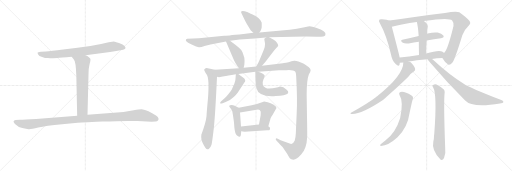
t = 0.00 s
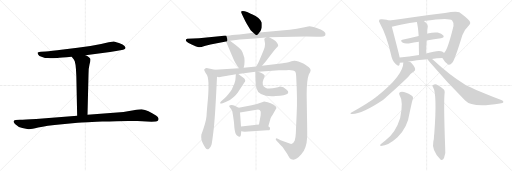
t = 3.63 s
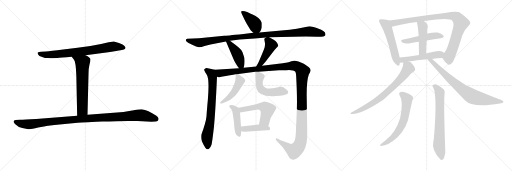
t = 7.26 s
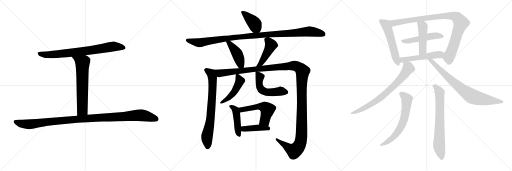
t = 10.89 s
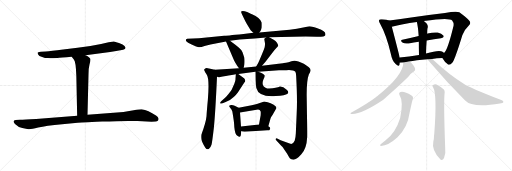
t = 14.51 s
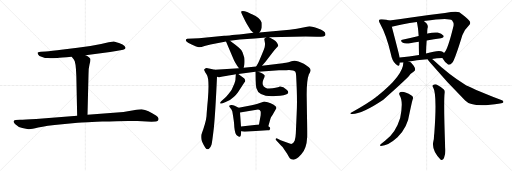
t = 18.14 s

The animated SVG that drew these frames (rendered in a browser with its animation timeline set to each time). Animation: 23 CSS @keyframes rules; one cycle of 18.14 s.

<svg version="1.1" viewBox="0 0 3072 1024" xmlns="http://www.w3.org/2000/svg">
  <g stroke="lightgray" stroke-dasharray="1,1" stroke-width="1" transform="scale(4, 4)">
    <line x1="0" y1="0" x2="256" y2="256"></line>
    <line x1="256" y1="0" x2="0" y2="256"></line>
    <line x1="128" y1="0" x2="128" y2="256"></line>
    <line x1="0" y1="128" x2="256" y2="128"></line>
    <line x1="256" y1="0" x2="512" y2="256"></line>
    <line x1="512" y1="0" x2="256" y2="256"></line>
    <line x1="384" y1="0" x2="384" y2="256"></line>
    <line x1="256" y1="128" x2="512" y2="128"></line>
    <line x1="512" y1="0" x2="768" y2="256"></line>
    <line x1="768" y1="0" x2="512" y2="256"></line>
    <line x1="640" y1="0" x2="640" y2="256"></line>
    <line x1="512" y1="128" x2="768" y2="128"></line>
  </g>
<g transform="scale(1, -1) translate(0, -850)">
   <style type="text/css">
    @keyframes keyframes0 {
      from {
       stroke: black;
       stroke-dashoffset: 771;
       stroke-width: 128;
       }
       72% {
       animation-timing-function: step-end;
       stroke: black;
       stroke-dashoffset: 0;
       stroke-width: 128;
       }
       to {
       stroke: black;
       stroke-width: 1024;
       }
       }
       #make-me-a-hanzi-animation-0 {
         animation: keyframes0 0.877441s both;
         animation-delay: 0.000000s;
         animation-timing-function: linear;
       }
    @keyframes keyframes1 {
      from {
       stroke: black;
       stroke-dashoffset: 643;
       stroke-width: 128;
       }
       68% {
       animation-timing-function: step-end;
       stroke: black;
       stroke-dashoffset: 0;
       stroke-width: 128;
       }
       to {
       stroke: black;
       stroke-width: 1024;
       }
       }
       #make-me-a-hanzi-animation-1 {
         animation: keyframes1 0.773275s both;
         animation-delay: 0.877441s;
         animation-timing-function: linear;
       }
    @keyframes keyframes2 {
      from {
       stroke: black;
       stroke-dashoffset: 1106;
       stroke-width: 128;
       }
       78% {
       animation-timing-function: step-end;
       stroke: black;
       stroke-dashoffset: 0;
       stroke-width: 128;
       }
       to {
       stroke: black;
       stroke-width: 1024;
       }
       }
       #make-me-a-hanzi-animation-2 {
         animation: keyframes2 1.150065s both;
         animation-delay: 1.650716s;
         animation-timing-function: linear;
       }
    @keyframes keyframes3 {
      from {
       stroke: black;
       stroke-dashoffset: 404;
       stroke-width: 128;
       }
       57% {
       animation-timing-function: step-end;
       stroke: black;
       stroke-dashoffset: 0;
       stroke-width: 128;
       }
       to {
       stroke: black;
       stroke-width: 1024;
       }
       }
       #make-me-a-hanzi-animation-3 {
         animation: keyframes3 0.578776s both;
         animation-delay: 2.800781s;
         animation-timing-function: linear;
       }
    @keyframes keyframes4 {
      from {
       stroke: black;
       stroke-dashoffset: 1079;
       stroke-width: 128;
       }
       78% {
       animation-timing-function: step-end;
       stroke: black;
       stroke-dashoffset: 0;
       stroke-width: 128;
       }
       to {
       stroke: black;
       stroke-width: 1024;
       }
       }
       #make-me-a-hanzi-animation-4 {
         animation: keyframes4 1.128092s both;
         animation-delay: 3.379557s;
         animation-timing-function: linear;
       }
    @keyframes keyframes5 {
      from {
       stroke: black;
       stroke-dashoffset: 434;
       stroke-width: 128;
       }
       59% {
       animation-timing-function: step-end;
       stroke: black;
       stroke-dashoffset: 0;
       stroke-width: 128;
       }
       to {
       stroke: black;
       stroke-width: 1024;
       }
       }
       #make-me-a-hanzi-animation-5 {
         animation: keyframes5 0.603190s both;
         animation-delay: 4.507649s;
         animation-timing-function: linear;
       }
    @keyframes keyframes6 {
      from {
       stroke: black;
       stroke-dashoffset: 450;
       stroke-width: 128;
       }
       59% {
       animation-timing-function: step-end;
       stroke: black;
       stroke-dashoffset: 0;
       stroke-width: 128;
       }
       to {
       stroke: black;
       stroke-width: 1024;
       }
       }
       #make-me-a-hanzi-animation-6 {
         animation: keyframes6 0.616211s both;
         animation-delay: 5.110839s;
         animation-timing-function: linear;
       }
    @keyframes keyframes7 {
      from {
       stroke: black;
       stroke-dashoffset: 737;
       stroke-width: 128;
       }
       71% {
       animation-timing-function: step-end;
       stroke: black;
       stroke-dashoffset: 0;
       stroke-width: 128;
       }
       to {
       stroke: black;
       stroke-width: 1024;
       }
       }
       #make-me-a-hanzi-animation-7 {
         animation: keyframes7 0.849772s both;
         animation-delay: 5.727050s;
         animation-timing-function: linear;
       }
    @keyframes keyframes8 {
      from {
       stroke: black;
       stroke-dashoffset: 1413;
       stroke-width: 128;
       }
       82% {
       animation-timing-function: step-end;
       stroke: black;
       stroke-dashoffset: 0;
       stroke-width: 128;
       }
       to {
       stroke: black;
       stroke-width: 1024;
       }
       }
       #make-me-a-hanzi-animation-8 {
         animation: keyframes8 1.399902s both;
         animation-delay: 6.576822s;
         animation-timing-function: linear;
       }
    @keyframes keyframes9 {
      from {
       stroke: black;
       stroke-dashoffset: 467;
       stroke-width: 128;
       }
       60% {
       animation-timing-function: step-end;
       stroke: black;
       stroke-dashoffset: 0;
       stroke-width: 128;
       }
       to {
       stroke: black;
       stroke-width: 1024;
       }
       }
       #make-me-a-hanzi-animation-9 {
         animation: keyframes9 0.630046s both;
         animation-delay: 7.976724s;
         animation-timing-function: linear;
       }
    @keyframes keyframes10 {
      from {
       stroke: black;
       stroke-dashoffset: 522;
       stroke-width: 128;
       }
       63% {
       animation-timing-function: step-end;
       stroke: black;
       stroke-dashoffset: 0;
       stroke-width: 128;
       }
       to {
       stroke: black;
       stroke-width: 1024;
       }
       }
       #make-me-a-hanzi-animation-10 {
         animation: keyframes10 0.674805s both;
         animation-delay: 8.606770s;
         animation-timing-function: linear;
       }
    @keyframes keyframes11 {
      from {
       stroke: black;
       stroke-dashoffset: 454;
       stroke-width: 128;
       }
       60% {
       animation-timing-function: step-end;
       stroke: black;
       stroke-dashoffset: 0;
       stroke-width: 128;
       }
       to {
       stroke: black;
       stroke-width: 1024;
       }
       }
       #make-me-a-hanzi-animation-11 {
         animation: keyframes11 0.619466s both;
         animation-delay: 9.281575s;
         animation-timing-function: linear;
       }
    @keyframes keyframes12 {
      from {
       stroke: black;
       stroke-dashoffset: 528;
       stroke-width: 128;
       }
       63% {
       animation-timing-function: step-end;
       stroke: black;
       stroke-dashoffset: 0;
       stroke-width: 128;
       }
       to {
       stroke: black;
       stroke-width: 1024;
       }
       }
       #make-me-a-hanzi-animation-12 {
         animation: keyframes12 0.679688s both;
         animation-delay: 9.901041s;
         animation-timing-function: linear;
       }
    @keyframes keyframes13 {
      from {
       stroke: black;
       stroke-dashoffset: 415;
       stroke-width: 128;
       }
       57% {
       animation-timing-function: step-end;
       stroke: black;
       stroke-dashoffset: 0;
       stroke-width: 128;
       }
       to {
       stroke: black;
       stroke-width: 1024;
       }
       }
       #make-me-a-hanzi-animation-13 {
         animation: keyframes13 0.587728s both;
         animation-delay: 10.580729s;
         animation-timing-function: linear;
       }
    @keyframes keyframes14 {
      from {
       stroke: black;
       stroke-dashoffset: 540;
       stroke-width: 128;
       }
       64% {
       animation-timing-function: step-end;
       stroke: black;
       stroke-dashoffset: 0;
       stroke-width: 128;
       }
       to {
       stroke: black;
       stroke-width: 1024;
       }
       }
       #make-me-a-hanzi-animation-14 {
         animation: keyframes14 0.689453s both;
         animation-delay: 11.168457s;
         animation-timing-function: linear;
       }
    @keyframes keyframes15 {
      from {
       stroke: black;
       stroke-dashoffset: 944;
       stroke-width: 128;
       }
       75% {
       animation-timing-function: step-end;
       stroke: black;
       stroke-dashoffset: 0;
       stroke-width: 128;
       }
       to {
       stroke: black;
       stroke-width: 1024;
       }
       }
       #make-me-a-hanzi-animation-15 {
         animation: keyframes15 1.018229s both;
         animation-delay: 11.857910s;
         animation-timing-function: linear;
       }
    @keyframes keyframes16 {
      from {
       stroke: black;
       stroke-dashoffset: 494;
       stroke-width: 128;
       }
       62% {
       animation-timing-function: step-end;
       stroke: black;
       stroke-dashoffset: 0;
       stroke-width: 128;
       }
       to {
       stroke: black;
       stroke-width: 1024;
       }
       }
       #make-me-a-hanzi-animation-16 {
         animation: keyframes16 0.652018s both;
         animation-delay: 12.876139s;
         animation-timing-function: linear;
       }
    @keyframes keyframes17 {
      from {
       stroke: black;
       stroke-dashoffset: 458;
       stroke-width: 128;
       }
       60% {
       animation-timing-function: step-end;
       stroke: black;
       stroke-dashoffset: 0;
       stroke-width: 128;
       }
       to {
       stroke: black;
       stroke-width: 1024;
       }
       }
       #make-me-a-hanzi-animation-17 {
         animation: keyframes17 0.622721s both;
         animation-delay: 13.528157s;
         animation-timing-function: linear;
       }
    @keyframes keyframes18 {
      from {
       stroke: black;
       stroke-dashoffset: 513;
       stroke-width: 128;
       }
       63% {
       animation-timing-function: step-end;
       stroke: black;
       stroke-dashoffset: 0;
       stroke-width: 128;
       }
       to {
       stroke: black;
       stroke-width: 1024;
       }
       }
       #make-me-a-hanzi-animation-18 {
         animation: keyframes18 0.667480s both;
         animation-delay: 14.150878s;
         animation-timing-function: linear;
       }
    @keyframes keyframes19 {
      from {
       stroke: black;
       stroke-dashoffset: 734;
       stroke-width: 128;
       }
       70% {
       animation-timing-function: step-end;
       stroke: black;
       stroke-dashoffset: 0;
       stroke-width: 128;
       }
       to {
       stroke: black;
       stroke-width: 1024;
       }
       }
       #make-me-a-hanzi-animation-19 {
         animation: keyframes19 0.847331s both;
         animation-delay: 14.818358s;
         animation-timing-function: linear;
       }
    @keyframes keyframes20 {
      from {
       stroke: black;
       stroke-dashoffset: 781;
       stroke-width: 128;
       }
       72% {
       animation-timing-function: step-end;
       stroke: black;
       stroke-dashoffset: 0;
       stroke-width: 128;
       }
       to {
       stroke: black;
       stroke-width: 1024;
       }
       }
       #make-me-a-hanzi-animation-20 {
         animation: keyframes20 0.885579s both;
         animation-delay: 15.665689s;
         animation-timing-function: linear;
       }
    @keyframes keyframes21 {
      from {
       stroke: black;
       stroke-dashoffset: 635;
       stroke-width: 128;
       }
       67% {
       animation-timing-function: step-end;
       stroke: black;
       stroke-dashoffset: 0;
       stroke-width: 128;
       }
       to {
       stroke: black;
       stroke-width: 1024;
       }
       }
       #make-me-a-hanzi-animation-21 {
         animation: keyframes21 0.766764s both;
         animation-delay: 16.551268s;
         animation-timing-function: linear;
       }
    @keyframes keyframes22 {
      from {
       stroke: black;
       stroke-dashoffset: 706;
       stroke-width: 128;
       }
       70% {
       animation-timing-function: step-end;
       stroke: black;
       stroke-dashoffset: 0;
       stroke-width: 128;
       }
       to {
       stroke: black;
       stroke-width: 1024;
       }
       }
       #make-me-a-hanzi-animation-22 {
         animation: keyframes22 0.824544s both;
         animation-delay: 17.318032s;
         animation-timing-function: linear;
       }
</style>
<path d="M 513.0 519.5 L 615.0 532.5 Q 665.0 537.5 697.0 544.5 L 739.0 552.5 Q 752.0 555.5 753.0 562.5 Q 754.0 568.5 747.0 575.5 Q 740.0 581.5 714.0 592.5 Q 689.0 602.5 683.0 602.5 Q 677.0 602.5 652.0 597.5 Q 603.0 584.5 542.0 575.5 L 465.0 564.5 L 379.0 554.5 Q 303.0 544.5 275.0 542.5 L 246.0 540.5 Q 235.0 539.5 226.0 536.5 Q 225.0 530.5 229.0 524.5 Q 232.0 515.5 253.0 509.5 Q 270.0 502.5 287.0 502.5 Q 305.0 501.5 344.0 503.5 Q 362.0 505.5 430.0 510.5 L 513.0 519.5 Z" fill="lightgray"></path> 
<path d="M 430.0 510.5 L 443.0 493.5 Q 455.0 482.5 458.0 394.5 L 463.0 156.5 C 464.0 126.5 524.0 132.5 525.0 162.5 L 531.0 403.5 Q 531.0 443.5 537.0 464.5 Q 543.0 484.5 543.0 493.5 Q 543.0 501.5 535.0 506.5 Q 528.0 513.5 513.0 519.5 C 486.0 532.5 412.0 534.5 430.0 510.5 Z" fill="lightgray"></path> 
<path d="M 463.0 156.5 L 217.0 137.5 Q 146.0 134.5 120.0 132.5 L 94.0 130.5 Q 71.0 126.5 90.0 107.5 Q 109.0 88.5 134.0 82.5 Q 159.0 76.5 171.0 75.5 Q 184.0 73.5 229.0 85.5 Q 275.0 97.5 373.0 105.5 L 466.0 114.5 Q 474.0 115.5 613.0 121.5 Q 752.0 127.5 825.0 124.5 L 909.0 120.5 L 934.0 122.5 Q 953.0 124.5 951.0 140.5 Q 950.0 146.5 936.0 157.5 Q 889.0 190.5 850.0 195.5 Q 842.0 196.5 802.0 189.5 Q 762.0 181.5 741.0 179.5 L 525.0 162.5 L 463.0 156.5 Z" fill="lightgray"></path> 
<path d="M 1556.0 656.0 L 1562.0 664.0 Q 1565.0 666.0 1570.0 685.0 Q 1571.0 701.0 1570.0 716.0 Q 1560.0 746.0 1512.0 766.0 Q 1487.0 777.0 1487.0 778.0 Q 1454.0 788.0 1447.0 782.0 Q 1445.0 779.0 1451.0 767.0 L 1464.0 740.0 Q 1471.0 724.0 1482.0 706.0 L 1504.0 669.0 L 1520.0 654.0 C 1540.0 635.0 1540.0 635.0 1556.0 656.0 Z" fill="lightgray"></path> 
<path d="M 1615.0 627.0 L 1833.0 632.0 Q 1886.0 632.0 1902.0 631.0 Q 1917.0 630.0 1940.0 632.0 Q 1948.0 634.0 1951.0 638.0 Q 1957.0 653.0 1942.0 663.0 Q 1927.0 673.0 1924.0 674.0 Q 1872.0 694.0 1856.0 694.0 L 1827.0 688.0 Q 1780.0 677.0 1738.0 673.0 L 1556.0 656.0 L 1520.0 654.0 L 1461.0 647.0 Q 1352.0 636.0 1345.0 636.0 L 1194.0 622.0 L 1123.0 618.0 Q 1115.0 615.0 1115.0 610.0 Q 1115.0 605.0 1121.0 601.0 Q 1126.0 596.0 1153.0 582.0 Q 1180.0 568.0 1193.0 568.0 Q 1205.0 567.0 1227.0 575.0 L 1263.0 584.0 L 1356.0 602.0 L 1380.0 607.0 L 1438.0 614.0 L 1528.0 620.0 L 1596.0 626.0 L 1615.0 627.0 Z" fill="lightgray"></path> 
<path d="M 1356.0 602.0 L 1402.0 494.0 Q 1410.0 474.0 1434.0 441.0 C 1452.0 417.0 1455.0 415.0 1462.0 444.0 L 1466.0 462.0 Q 1469.0 483.0 1466.0 504.0 L 1455.0 537.0 Q 1449.0 552.0 1434.0 564.0 Q 1417.0 580.0 1410.0 584.0 L 1380.0 607.0 C 1356.0 625.0 1344.0 630.0 1356.0 602.0 Z" fill="lightgray"></path> 
<path d="M 1572.0 456.0 L 1593.0 481.0 L 1646.0 550.0 L 1658.0 563.0 Q 1667.0 573.0 1669.0 577.0 Q 1670.0 581.0 1662.0 594.0 Q 1654.0 605.0 1642.0 612.0 L 1615.0 627.0 C 1605.0 633.0 1605.0 633.0 1596.0 626.0 L 1588.0 620.0 Q 1586.0 621.0 1586.0 614.0 L 1590.0 592.0 Q 1591.0 586.0 1588.0 567.0 Q 1583.0 550.0 1573.0 529.0 L 1556.0 488.0 Q 1550.0 472.0 1537.0 452.0 C 1521.0 427.0 1553.0 433.0 1572.0 456.0 Z" fill="lightgray"></path> 
<path d="M 1289.0 432.0 L 1254.0 440.0 Q 1242.0 444.0 1234.0 442.0 L 1226.0 435.0 Q 1222.0 431.0 1232.0 416.0 L 1239.0 406.0 Q 1258.0 383.0 1247.0 251.0 Q 1241.0 188.0 1239.0 154.0 Q 1236.0 120.0 1208.0 42.0 Q 1206.0 28.0 1209.0 12.0 Q 1212.0 -4.0 1232.0 -36.0 Q 1243.0 -51.0 1254.0 -41.0 Q 1265.0 -31.0 1269.0 -17.0 Q 1273.0 -4.0 1283.0 83.0 Q 1292.0 169.0 1302.0 390.0 C 1303.0 420.0 1304.0 429.0 1289.0 432.0 Z" fill="lightgray"></path> 
<path d="M 1550.0 421.0 L 1674.0 429.0 L 1718.0 430.0 Q 1761.0 433.0 1772.0 421.0 Q 1776.0 416.0 1777.0 395.0 Q 1785.0 248.0 1780.0 169.0 L 1775.0 52.0 Q 1774.0 25.0 1768.0 6.0 Q 1756.0 -20.0 1738.0 -10.0 L 1684.0 10.0 L 1663.0 20.0 Q 1658.0 23.0 1655.0 19.0 Q 1653.0 14.0 1657.0 10.0 L 1686.0 -22.0 Q 1688.0 -25.0 1694.0 -30.0 Q 1699.0 -36.0 1722.0 -70.0 Q 1739.0 -101.0 1743.0 -102.0 Q 1747.0 -106.0 1754.0 -106.0 Q 1776.0 -112.0 1808.0 -75.0 Q 1840.0 -39.0 1843.0 28.0 Q 1844.0 50.0 1842.0 150.0 L 1840.0 284.0 Q 1840.0 370.0 1853.0 404.0 Q 1864.0 422.0 1864.0 430.0 Q 1863.0 444.0 1823.0 468.0 Q 1782.0 489.0 1765.0 487.0 L 1749.0 484.0 Q 1730.0 476.0 1716.0 475.0 Q 1701.0 474.0 1697.0 472.0 L 1572.0 456.0 L 1537.0 452.0 L 1462.0 444.0 L 1434.0 441.0 L 1289.0 432.0 C 1259.0 430.0 1272.0 389.0 1302.0 390.0 L 1314.0 388.0 Q 1328.0 388.0 1345.0 393.0 Q 1362.0 397.0 1415.0 406.0 L 1430.0 407.0 L 1532.0 421.0 L 1550.0 421.0 Z" fill="lightgray"></path> 
<path d="M 1415.0 406.0 L 1413.0 378.0 Q 1414.0 370.0 1406.0 349.0 L 1390.0 312.0 Q 1387.0 307.0 1371.0 287.0 Q 1355.0 267.0 1344.0 258.0 L 1327.0 244.0 Q 1320.0 237.0 1321.0 232.0 Q 1322.0 227.0 1336.0 232.0 L 1354.0 239.0 Q 1383.0 250.0 1404.0 271.0 Q 1413.0 277.0 1427.0 296.0 L 1466.0 356.0 Q 1477.0 365.0 1466.0 380.0 L 1430.0 407.0 C 1416.0 418.0 1416.0 418.0 1415.0 406.0 Z" fill="lightgray"></path> 
<path d="M 1532.0 421.0 L 1533.0 372.0 Q 1534.0 342.0 1538.0 323.0 Q 1551.0 267.0 1655.0 275.0 L 1681.0 277.0 Q 1727.0 280.0 1729.0 294.0 Q 1732.0 302.0 1720.0 312.0 Q 1700.0 332.0 1680.0 332.0 Q 1659.0 324.0 1615.0 320.0 Q 1606.0 319.0 1593.0 325.0 Q 1580.0 330.0 1577.0 343.0 Q 1573.0 356.0 1581.0 375.0 Q 1589.0 393.0 1588.0 398.0 Q 1585.0 408.0 1550.0 421.0 C 1532.0 428.0 1532.0 428.0 1532.0 421.0 Z" fill="lightgray"></path> 
<path d="M 1432.0 204.0 L 1408.0 217.0 Q 1390.0 225.0 1380.0 219.0 Q 1375.0 216.0 1375.0 215.0 Q 1374.0 213.0 1383.0 201.0 Q 1391.0 191.0 1394.0 182.0 Q 1405.0 120.0 1406.0 88.0 Q 1410.0 47.0 1422.0 38.0 Q 1434.0 29.0 1439.0 30.0 Q 1447.0 34.0 1447.0 64.0 L 1446.0 92.0 L 1440.0 176.0 C 1438.0 201.0 1438.0 201.0 1432.0 204.0 Z" fill="lightgray"></path> 
<path d="M 1610.0 94.0 L 1623.0 140.0 Q 1625.0 148.0 1635.0 161.0 L 1659.0 203.0 Q 1659.0 210.0 1642.0 222.0 Q 1624.0 234.0 1606.0 238.0 Q 1588.0 242.0 1585.0 242.0 L 1568.0 236.0 Q 1553.0 230.0 1510.0 220.0 L 1432.0 204.0 C 1403.0 198.0 1410.0 171.0 1440.0 176.0 L 1539.0 192.0 Q 1559.0 197.0 1564.0 182.0 Q 1565.0 176.0 1564.0 160.0 L 1554.0 104.0 C 1549.0 74.0 1602.0 65.0 1610.0 94.0 Z" fill="lightgray"></path> 
<path d="M 1447.0 64.0 L 1467.0 61.0 L 1604.0 69.0 Q 1619.0 69.0 1620.0 76.0 Q 1626.0 85.0 1610.0 94.0 C 1588.0 108.0 1584.0 107.0 1554.0 104.0 L 1446.0 92.0 C 1416.0 89.0 1417.0 68.0 1447.0 64.0 Z" fill="lightgray"></path> 
<path d="M 2336.0 727.5 Q 2324.0 733.5 2291.0 735.5 Q 2278.0 736.5 2276.0 732.5 Q 2270.0 725.5 2280.0 710.5 Q 2319.0 640.5 2346.0 524.5 Q 2352.0 488.5 2374.0 466.5 Q 2393.0 447.5 2397.0 462.5 Q 2398.0 468.5 2399.0 474.5 L 2398.0 505.5 Q 2398.0 511.5 2351.0 690.5 C 2343.0 719.5 2342.0 725.5 2336.0 727.5 Z" fill="lightgray"></path> 
<path d="M 2654.0 502.5 Q 2670.0 474.5 2687.0 465.5 Q 2697.0 455.5 2716.0 477.5 Q 2732.0 502.5 2774.0 639.5 Q 2786.0 673.5 2813.0 698.5 Q 2828.0 711.5 2816.0 726.5 Q 2800.0 745.5 2756.0 777.5 Q 2738.0 786.5 2670.0 773.5 Q 2556.0 760.5 2456.0 744.5 Q 2392.0 734.5 2336.0 727.5 C 2306.0 723.5 2322.0 683.5 2351.0 690.5 Q 2411.0 705.5 2501.0 718.5 L 2543.0 724.5 Q 2694.0 748.5 2713.0 728.5 Q 2725.0 712.5 2721.0 695.5 Q 2685.0 547.5 2664.0 533.5 C 2648.0 511.5 2648.0 511.5 2654.0 502.5 Z" fill="lightgray"></path> 
<path d="M 2560.0 608.5 Q 2605.0 617.5 2646.0 621.5 Q 2668.0 625.5 2660.0 637.5 Q 2650.0 650.5 2626.0 655.5 Q 2604.0 659.5 2565.0 649.5 Q 2564.0 649.5 2563.0 648.5 L 2512.0 635.5 Q 2460.0 623.5 2414.0 612.5 Q 2398.0 609.5 2417.0 594.5 Q 2429.0 587.5 2452.0 590.5 Q 2483.0 596.5 2513.0 600.5 L 2560.0 608.5 Z" fill="lightgray"></path> 
<path d="M 2556.0 529.5 Q 2557.0 572.5 2560.0 608.5 L 2563.0 648.5 Q 2563.0 672.5 2565.0 681.5 Q 2574.0 702.5 2543.0 724.5 C 2519.0 742.5 2494.0 747.5 2501.0 718.5 Q 2508.0 693.5 2512.0 635.5 L 2513.0 600.5 Q 2513.0 567.5 2514.0 521.5 C 2515.0 491.5 2555.0 499.5 2556.0 529.5 Z" fill="lightgray"></path> 
<path d="M 2592.0 497.5 Q 2620.0 501.5 2654.0 502.5 C 2684.0 503.5 2687.0 514.5 2664.0 533.5 Q 2660.0 537.5 2655.0 540.5 Q 2634.0 552.5 2556.0 529.5 L 2514.0 521.5 Q 2453.0 512.5 2398.0 505.5 C 2368.0 501.5 2369.0 473.5 2399.0 474.5 Q 2408.0 474.5 2420.0 475.5 L 2452.0 481.5 Q 2495.0 490.5 2566.0 495.5 L 2592.0 497.5 Z" fill="lightgray"></path> 
<path d="M 2420.0 475.5 Q 2420.0 397.5 2263.0 273.5 Q 2259.0 272.5 2257.0 269.5 Q 2214.0 235.5 2106.0 174.5 Q 2097.0 171.5 2107.0 167.5 Q 2164.0 161.5 2300.0 252.5 Q 2420.0 358.5 2454.0 394.5 Q 2463.0 410.5 2483.0 422.5 Q 2490.0 425.5 2491.0 435.5 Q 2491.0 444.5 2482.0 456.5 Q 2464.0 480.5 2452.0 481.5 C 2425.0 494.5 2422.0 496.5 2420.0 475.5 Z" fill="lightgray"></path> 
<path d="M 2566.0 495.5 Q 2569.0 488.5 2578.0 478.5 Q 2680.0 357.5 2791.0 248.5 Q 2833.0 202.5 3000.0 230.5 Q 3019.0 231.5 3020.0 237.5 Q 3023.0 244.5 3008.0 250.5 Q 2816.0 326.5 2789.0 344.5 Q 2699.0 398.5 2595.0 495.5 Q 2592.0 496.5 2592.0 497.5 C 2569.0 517.5 2549.0 520.5 2566.0 495.5 Z" fill="lightgray"></path> 
<path d="M 2397.0 281.5 Q 2422.0 244.5 2401.0 142.5 Q 2374.0 52.5 2312.0 7.5 Q 2299.0 -2.5 2286.0 -13.5 Q 2274.0 -22.5 2286.0 -24.5 Q 2328.0 -24.5 2385.0 27.5 Q 2446.0 85.5 2458.0 175.5 Q 2473.0 248.5 2476.0 254.5 Q 2483.0 270.5 2469.0 278.5 Q 2424.0 306.5 2403.0 299.5 Q 2391.0 295.5 2397.0 281.5 Z" fill="lightgray"></path> 
<path d="M 2599.0 326.5 Q 2623.0 287.5 2606.0 53.5 Q 2605.0 44.5 2604.0 35.5 Q 2604.0 13.5 2600.0 2.5 Q 2588.0 -49.5 2643.0 -106.5 Q 2644.0 -107.5 2647.0 -109.5 Q 2659.0 -110.5 2664.0 -97.5 Q 2676.0 -64.5 2671.0 -33.5 Q 2661.0 245.5 2668.0 296.5 Q 2669.0 309.5 2663.0 314.5 Q 2638.0 335.5 2619.0 344.5 Q 2606.0 347.5 2597.0 339.5 Q 2591.0 336.5 2599.0 326.5 Z" fill="lightgray"></path> 
      <clipPath id="make-me-a-hanzi-clip-0">
      <path d="M 513.0 519.5 L 615.0 532.5 Q 665.0 537.5 697.0 544.5 L 739.0 552.5 Q 752.0 555.5 753.0 562.5 Q 754.0 568.5 747.0 575.5 Q 740.0 581.5 714.0 592.5 Q 689.0 602.5 683.0 602.5 Q 677.0 602.5 652.0 597.5 Q 603.0 584.5 542.0 575.5 L 465.0 564.5 L 379.0 554.5 Q 303.0 544.5 275.0 542.5 L 246.0 540.5 Q 235.0 539.5 226.0 536.5 Q 225.0 530.5 229.0 524.5 Q 232.0 515.5 253.0 509.5 Q 270.0 502.5 287.0 502.5 Q 305.0 501.5 344.0 503.5 Q 362.0 505.5 430.0 510.5 L 513.0 519.5 Z" fill="lightgray"></path>
      </clipPath>
      <path clip-path="url(#make-me-a-hanzi-clip-0)" d="M 232.0 531.5 L 264.0 523.5 L 304.0 523.5 L 503.0 543.5 L 681.0 572.5 L 742.0 565.5 " fill="none" id="make-me-a-hanzi-animation-0" stroke-dasharray="643 1286" stroke-linecap="round"></path>

      <clipPath id="make-me-a-hanzi-clip-1">
      <path d="M 430.0 510.5 L 443.0 493.5 Q 455.0 482.5 458.0 394.5 L 463.0 156.5 C 464.0 126.5 524.0 132.5 525.0 162.5 L 531.0 403.5 Q 531.0 443.5 537.0 464.5 Q 543.0 484.5 543.0 493.5 Q 543.0 501.5 535.0 506.5 Q 528.0 513.5 513.0 519.5 C 486.0 532.5 412.0 534.5 430.0 510.5 Z" fill="lightgray"></path>
      </clipPath>
      <path clip-path="url(#make-me-a-hanzi-clip-1)" d="M 437.0 509.5 L 495.0 474.5 L 494.0 191.5 L 470.0 164.5 " fill="none" id="make-me-a-hanzi-animation-1" stroke-dasharray="515 1030" stroke-linecap="round"></path>

      <clipPath id="make-me-a-hanzi-clip-2">
      <path d="M 463.0 156.5 L 217.0 137.5 Q 146.0 134.5 120.0 132.5 L 94.0 130.5 Q 71.0 126.5 90.0 107.5 Q 109.0 88.5 134.0 82.5 Q 159.0 76.5 171.0 75.5 Q 184.0 73.5 229.0 85.5 Q 275.0 97.5 373.0 105.5 L 466.0 114.5 Q 474.0 115.5 613.0 121.5 Q 752.0 127.5 825.0 124.5 L 909.0 120.5 L 934.0 122.5 Q 953.0 124.5 951.0 140.5 Q 950.0 146.5 936.0 157.5 Q 889.0 190.5 850.0 195.5 Q 842.0 196.5 802.0 189.5 Q 762.0 181.5 741.0 179.5 L 525.0 162.5 L 463.0 156.5 Z" fill="lightgray"></path>
      </clipPath>
      <path clip-path="url(#make-me-a-hanzi-clip-2)" d="M 93.0 118.5 L 126.0 109.5 L 182.0 105.5 L 504.0 139.5 L 832.0 159.5 L 872.0 155.5 L 937.0 137.5 " fill="none" id="make-me-a-hanzi-animation-2" stroke-dasharray="978 1956" stroke-linecap="round"></path>

      <clipPath id="make-me-a-hanzi-clip-3">
      <path d="M 1556.0 656.0 L 1562.0 664.0 Q 1565.0 666.0 1570.0 685.0 Q 1571.0 701.0 1570.0 716.0 Q 1560.0 746.0 1512.0 766.0 Q 1487.0 777.0 1487.0 778.0 Q 1454.0 788.0 1447.0 782.0 Q 1445.0 779.0 1451.0 767.0 L 1464.0 740.0 Q 1471.0 724.0 1482.0 706.0 L 1504.0 669.0 L 1520.0 654.0 C 1540.0 635.0 1540.0 635.0 1556.0 656.0 Z" fill="lightgray"></path>
      </clipPath>
      <path clip-path="url(#make-me-a-hanzi-clip-3)" d="M 1453.0 776.0 L 1473.0 764.0 L 1524.0 713.0 L 1549.0 667.0 " fill="none" id="make-me-a-hanzi-animation-3" stroke-dasharray="276 552" stroke-linecap="round"></path>

      <clipPath id="make-me-a-hanzi-clip-4">
      <path d="M 1615.0 627.0 L 1833.0 632.0 Q 1886.0 632.0 1902.0 631.0 Q 1917.0 630.0 1940.0 632.0 Q 1948.0 634.0 1951.0 638.0 Q 1957.0 653.0 1942.0 663.0 Q 1927.0 673.0 1924.0 674.0 Q 1872.0 694.0 1856.0 694.0 L 1827.0 688.0 Q 1780.0 677.0 1738.0 673.0 L 1556.0 656.0 L 1520.0 654.0 L 1461.0 647.0 Q 1352.0 636.0 1345.0 636.0 L 1194.0 622.0 L 1123.0 618.0 Q 1115.0 615.0 1115.0 610.0 Q 1115.0 605.0 1121.0 601.0 Q 1126.0 596.0 1153.0 582.0 Q 1180.0 568.0 1193.0 568.0 Q 1205.0 567.0 1227.0 575.0 L 1263.0 584.0 L 1356.0 602.0 L 1380.0 607.0 L 1438.0 614.0 L 1528.0 620.0 L 1596.0 626.0 L 1615.0 627.0 Z" fill="lightgray"></path>
      </clipPath>
      <path clip-path="url(#make-me-a-hanzi-clip-4)" d="M 1124.0 609.0 L 1197.0 595.0 L 1449.0 633.0 L 1855.0 663.0 L 1940.0 646.0 " fill="none" id="make-me-a-hanzi-animation-4" stroke-dasharray="951 1902" stroke-linecap="round"></path>

      <clipPath id="make-me-a-hanzi-clip-5">
      <path d="M 1356.0 602.0 L 1402.0 494.0 Q 1410.0 474.0 1434.0 441.0 C 1452.0 417.0 1455.0 415.0 1462.0 444.0 L 1466.0 462.0 Q 1469.0 483.0 1466.0 504.0 L 1455.0 537.0 Q 1449.0 552.0 1434.0 564.0 Q 1417.0 580.0 1410.0 584.0 L 1380.0 607.0 C 1356.0 625.0 1344.0 630.0 1356.0 602.0 Z" fill="lightgray"></path>
      </clipPath>
      <path clip-path="url(#make-me-a-hanzi-clip-5)" d="M 1363.0 597.0 L 1377.0 592.0 L 1418.0 537.0 L 1454.0 450.0 " fill="none" id="make-me-a-hanzi-animation-5" stroke-dasharray="306 612" stroke-linecap="round"></path>

      <clipPath id="make-me-a-hanzi-clip-6">
      <path d="M 1572.0 456.0 L 1593.0 481.0 L 1646.0 550.0 L 1658.0 563.0 Q 1667.0 573.0 1669.0 577.0 Q 1670.0 581.0 1662.0 594.0 Q 1654.0 605.0 1642.0 612.0 L 1615.0 627.0 C 1605.0 633.0 1605.0 633.0 1596.0 626.0 L 1588.0 620.0 Q 1586.0 621.0 1586.0 614.0 L 1590.0 592.0 Q 1591.0 586.0 1588.0 567.0 Q 1583.0 550.0 1573.0 529.0 L 1556.0 488.0 Q 1550.0 472.0 1537.0 452.0 C 1521.0 427.0 1553.0 433.0 1572.0 456.0 Z" fill="lightgray"></path>
      </clipPath>
      <path clip-path="url(#make-me-a-hanzi-clip-6)" d="M 1600.0 613.0 L 1626.0 580.0 L 1565.0 469.0 L 1542.0 458.0 " fill="none" id="make-me-a-hanzi-animation-6" stroke-dasharray="322 644" stroke-linecap="round"></path>

      <clipPath id="make-me-a-hanzi-clip-7">
      <path d="M 1289.0 432.0 L 1254.0 440.0 Q 1242.0 444.0 1234.0 442.0 L 1226.0 435.0 Q 1222.0 431.0 1232.0 416.0 L 1239.0 406.0 Q 1258.0 383.0 1247.0 251.0 Q 1241.0 188.0 1239.0 154.0 Q 1236.0 120.0 1208.0 42.0 Q 1206.0 28.0 1209.0 12.0 Q 1212.0 -4.0 1232.0 -36.0 Q 1243.0 -51.0 1254.0 -41.0 Q 1265.0 -31.0 1269.0 -17.0 Q 1273.0 -4.0 1283.0 83.0 Q 1292.0 169.0 1302.0 390.0 C 1303.0 420.0 1304.0 429.0 1289.0 432.0 Z" fill="lightgray"></path>
      </clipPath>
      <path clip-path="url(#make-me-a-hanzi-clip-7)" d="M 1237.0 431.0 L 1268.0 409.0 L 1277.0 359.0 L 1262.0 131.0 L 1241.0 23.0 L 1245.0 -31.0 " fill="none" id="make-me-a-hanzi-animation-7" stroke-dasharray="609 1218" stroke-linecap="round"></path>

      <clipPath id="make-me-a-hanzi-clip-8">
      <path d="M 1550.0 421.0 L 1674.0 429.0 L 1718.0 430.0 Q 1761.0 433.0 1772.0 421.0 Q 1776.0 416.0 1777.0 395.0 Q 1785.0 248.0 1780.0 169.0 L 1775.0 52.0 Q 1774.0 25.0 1768.0 6.0 Q 1756.0 -20.0 1738.0 -10.0 L 1684.0 10.0 L 1663.0 20.0 Q 1658.0 23.0 1655.0 19.0 Q 1653.0 14.0 1657.0 10.0 L 1686.0 -22.0 Q 1688.0 -25.0 1694.0 -30.0 Q 1699.0 -36.0 1722.0 -70.0 Q 1739.0 -101.0 1743.0 -102.0 Q 1747.0 -106.0 1754.0 -106.0 Q 1776.0 -112.0 1808.0 -75.0 Q 1840.0 -39.0 1843.0 28.0 Q 1844.0 50.0 1842.0 150.0 L 1840.0 284.0 Q 1840.0 370.0 1853.0 404.0 Q 1864.0 422.0 1864.0 430.0 Q 1863.0 444.0 1823.0 468.0 Q 1782.0 489.0 1765.0 487.0 L 1749.0 484.0 Q 1730.0 476.0 1716.0 475.0 Q 1701.0 474.0 1697.0 472.0 L 1572.0 456.0 L 1537.0 452.0 L 1462.0 444.0 L 1434.0 441.0 L 1289.0 432.0 C 1259.0 430.0 1272.0 389.0 1302.0 390.0 L 1314.0 388.0 Q 1328.0 388.0 1345.0 393.0 Q 1362.0 397.0 1415.0 406.0 L 1430.0 407.0 L 1532.0 421.0 L 1550.0 421.0 Z" fill="lightgray"></path>
      </clipPath>
      <path clip-path="url(#make-me-a-hanzi-clip-8)" d="M 1297.0 427.0 L 1320.0 411.0 L 1752.0 457.0 L 1774.0 456.0 L 1811.0 430.0 L 1816.0 423.0 L 1810.0 349.0 L 1812.0 138.0 L 1802.0 -7.0 L 1786.0 -37.0 L 1765.0 -55.0 L 1660.0 15.0 " fill="none" id="make-me-a-hanzi-animation-8" stroke-dasharray="1285 2570" stroke-linecap="round"></path>

      <clipPath id="make-me-a-hanzi-clip-9">
      <path d="M 1415.0 406.0 L 1413.0 378.0 Q 1414.0 370.0 1406.0 349.0 L 1390.0 312.0 Q 1387.0 307.0 1371.0 287.0 Q 1355.0 267.0 1344.0 258.0 L 1327.0 244.0 Q 1320.0 237.0 1321.0 232.0 Q 1322.0 227.0 1336.0 232.0 L 1354.0 239.0 Q 1383.0 250.0 1404.0 271.0 Q 1413.0 277.0 1427.0 296.0 L 1466.0 356.0 Q 1477.0 365.0 1466.0 380.0 L 1430.0 407.0 C 1416.0 418.0 1416.0 418.0 1415.0 406.0 Z" fill="lightgray"></path>
      </clipPath>
      <path clip-path="url(#make-me-a-hanzi-clip-9)" d="M 1423.0 398.0 L 1440.0 365.0 L 1408.0 302.0 L 1378.0 270.0 L 1329.0 236.0 " fill="none" id="make-me-a-hanzi-animation-9" stroke-dasharray="339 678" stroke-linecap="round"></path>

      <clipPath id="make-me-a-hanzi-clip-10">
      <path d="M 1532.0 421.0 L 1533.0 372.0 Q 1534.0 342.0 1538.0 323.0 Q 1551.0 267.0 1655.0 275.0 L 1681.0 277.0 Q 1727.0 280.0 1729.0 294.0 Q 1732.0 302.0 1720.0 312.0 Q 1700.0 332.0 1680.0 332.0 Q 1659.0 324.0 1615.0 320.0 Q 1606.0 319.0 1593.0 325.0 Q 1580.0 330.0 1577.0 343.0 Q 1573.0 356.0 1581.0 375.0 Q 1589.0 393.0 1588.0 398.0 Q 1585.0 408.0 1550.0 421.0 C 1532.0 428.0 1532.0 428.0 1532.0 421.0 Z" fill="lightgray"></path>
      </clipPath>
      <path clip-path="url(#make-me-a-hanzi-clip-10)" d="M 1537.0 415.0 L 1559.0 389.0 L 1554.0 353.0 L 1561.0 324.0 L 1570.0 312.0 L 1591.0 301.0 L 1621.0 296.0 L 1683.0 304.0 L 1716.0 297.0 " fill="none" id="make-me-a-hanzi-animation-10" stroke-dasharray="394 788" stroke-linecap="round"></path>

      <clipPath id="make-me-a-hanzi-clip-11">
      <path d="M 1432.0 204.0 L 1408.0 217.0 Q 1390.0 225.0 1380.0 219.0 Q 1375.0 216.0 1375.0 215.0 Q 1374.0 213.0 1383.0 201.0 Q 1391.0 191.0 1394.0 182.0 Q 1405.0 120.0 1406.0 88.0 Q 1410.0 47.0 1422.0 38.0 Q 1434.0 29.0 1439.0 30.0 Q 1447.0 34.0 1447.0 64.0 L 1446.0 92.0 L 1440.0 176.0 C 1438.0 201.0 1438.0 201.0 1432.0 204.0 Z" fill="lightgray"></path>
      </clipPath>
      <path clip-path="url(#make-me-a-hanzi-clip-11)" d="M 1380.0 214.0 L 1414.0 190.0 L 1428.0 66.0 L 1437.0 36.0 " fill="none" id="make-me-a-hanzi-animation-11" stroke-dasharray="326 652" stroke-linecap="round"></path>

      <clipPath id="make-me-a-hanzi-clip-12">
      <path d="M 1610.0 94.0 L 1623.0 140.0 Q 1625.0 148.0 1635.0 161.0 L 1659.0 203.0 Q 1659.0 210.0 1642.0 222.0 Q 1624.0 234.0 1606.0 238.0 Q 1588.0 242.0 1585.0 242.0 L 1568.0 236.0 Q 1553.0 230.0 1510.0 220.0 L 1432.0 204.0 C 1403.0 198.0 1410.0 171.0 1440.0 176.0 L 1539.0 192.0 Q 1559.0 197.0 1564.0 182.0 Q 1565.0 176.0 1564.0 160.0 L 1554.0 104.0 C 1549.0 74.0 1602.0 65.0 1610.0 94.0 Z" fill="lightgray"></path>
      </clipPath>
      <path clip-path="url(#make-me-a-hanzi-clip-12)" d="M 1441.0 199.0 L 1451.0 193.0 L 1558.0 212.0 L 1592.0 205.0 L 1605.0 194.0 L 1589.0 128.0 L 1562.0 110.0 " fill="none" id="make-me-a-hanzi-animation-12" stroke-dasharray="400 800" stroke-linecap="round"></path>

      <clipPath id="make-me-a-hanzi-clip-13">
      <path d="M 1447.0 64.0 L 1467.0 61.0 L 1604.0 69.0 Q 1619.0 69.0 1620.0 76.0 Q 1626.0 85.0 1610.0 94.0 C 1588.0 108.0 1584.0 107.0 1554.0 104.0 L 1446.0 92.0 C 1416.0 89.0 1417.0 68.0 1447.0 64.0 Z" fill="lightgray"></path>
      </clipPath>
      <path clip-path="url(#make-me-a-hanzi-clip-13)" d="M 1453.0 71.0 L 1463.0 78.0 L 1548.0 85.0 L 1609.0 81.0 " fill="none" id="make-me-a-hanzi-animation-13" stroke-dasharray="287 574" stroke-linecap="round"></path>

      <clipPath id="make-me-a-hanzi-clip-14">
      <path d="M 2336.0 727.5 Q 2324.0 733.5 2291.0 735.5 Q 2278.0 736.5 2276.0 732.5 Q 2270.0 725.5 2280.0 710.5 Q 2319.0 640.5 2346.0 524.5 Q 2352.0 488.5 2374.0 466.5 Q 2393.0 447.5 2397.0 462.5 Q 2398.0 468.5 2399.0 474.5 L 2398.0 505.5 Q 2398.0 511.5 2351.0 690.5 C 2343.0 719.5 2342.0 725.5 2336.0 727.5 Z" fill="lightgray"></path>
      </clipPath>
      <path clip-path="url(#make-me-a-hanzi-clip-14)" d="M 2285.0 725.5 L 2314.0 704.5 L 2331.0 666.5 L 2386.0 467.5 " fill="none" id="make-me-a-hanzi-animation-14" stroke-dasharray="412 824" stroke-linecap="round"></path>

      <clipPath id="make-me-a-hanzi-clip-15">
      <path d="M 2654.0 502.5 Q 2670.0 474.5 2687.0 465.5 Q 2697.0 455.5 2716.0 477.5 Q 2732.0 502.5 2774.0 639.5 Q 2786.0 673.5 2813.0 698.5 Q 2828.0 711.5 2816.0 726.5 Q 2800.0 745.5 2756.0 777.5 Q 2738.0 786.5 2670.0 773.5 Q 2556.0 760.5 2456.0 744.5 Q 2392.0 734.5 2336.0 727.5 C 2306.0 723.5 2322.0 683.5 2351.0 690.5 Q 2411.0 705.5 2501.0 718.5 L 2543.0 724.5 Q 2694.0 748.5 2713.0 728.5 Q 2725.0 712.5 2721.0 695.5 Q 2685.0 547.5 2664.0 533.5 C 2648.0 511.5 2648.0 511.5 2654.0 502.5 Z" fill="lightgray"></path>
      </clipPath>
      <path clip-path="url(#make-me-a-hanzi-clip-15)" d="M 2344.0 723.5 L 2366.0 712.5 L 2524.0 739.5 L 2684.0 757.5 L 2720.0 755.5 L 2740.0 747.5 L 2766.0 713.5 L 2714.0 555.5 L 2693.0 508.5 L 2696.0 484.5 " fill="none" id="make-me-a-hanzi-animation-15" stroke-dasharray="816 1632" stroke-linecap="round"></path>

      <clipPath id="make-me-a-hanzi-clip-16">
      <path d="M 2560.0 608.5 Q 2605.0 617.5 2646.0 621.5 Q 2668.0 625.5 2660.0 637.5 Q 2650.0 650.5 2626.0 655.5 Q 2604.0 659.5 2565.0 649.5 Q 2564.0 649.5 2563.0 648.5 L 2512.0 635.5 Q 2460.0 623.5 2414.0 612.5 Q 2398.0 609.5 2417.0 594.5 Q 2429.0 587.5 2452.0 590.5 Q 2483.0 596.5 2513.0 600.5 L 2560.0 608.5 Z" fill="lightgray"></path>
      </clipPath>
      <path clip-path="url(#make-me-a-hanzi-clip-16)" d="M 2415.0 603.5 L 2457.0 605.5 L 2608.0 636.5 L 2650.0 631.5 " fill="none" id="make-me-a-hanzi-animation-16" stroke-dasharray="366 732" stroke-linecap="round"></path>

      <clipPath id="make-me-a-hanzi-clip-17">
      <path d="M 2556.0 529.5 Q 2557.0 572.5 2560.0 608.5 L 2563.0 648.5 Q 2563.0 672.5 2565.0 681.5 Q 2574.0 702.5 2543.0 724.5 C 2519.0 742.5 2494.0 747.5 2501.0 718.5 Q 2508.0 693.5 2512.0 635.5 L 2513.0 600.5 Q 2513.0 567.5 2514.0 521.5 C 2515.0 491.5 2555.0 499.5 2556.0 529.5 Z" fill="lightgray"></path>
      </clipPath>
      <path clip-path="url(#make-me-a-hanzi-clip-17)" d="M 2509.0 715.5 L 2537.0 690.5 L 2536.0 555.5 L 2520.0 530.5 " fill="none" id="make-me-a-hanzi-animation-17" stroke-dasharray="330 660" stroke-linecap="round"></path>

      <clipPath id="make-me-a-hanzi-clip-18">
      <path d="M 2592.0 497.5 Q 2620.0 501.5 2654.0 502.5 C 2684.0 503.5 2687.0 514.5 2664.0 533.5 Q 2660.0 537.5 2655.0 540.5 Q 2634.0 552.5 2556.0 529.5 L 2514.0 521.5 Q 2453.0 512.5 2398.0 505.5 C 2368.0 501.5 2369.0 473.5 2399.0 474.5 Q 2408.0 474.5 2420.0 475.5 L 2452.0 481.5 Q 2495.0 490.5 2566.0 495.5 L 2592.0 497.5 Z" fill="lightgray"></path>
      </clipPath>
      <path clip-path="url(#make-me-a-hanzi-clip-18)" d="M 2404.0 482.5 L 2421.0 492.5 L 2639.0 523.5 L 2655.0 530.5 " fill="none" id="make-me-a-hanzi-animation-18" stroke-dasharray="385 770" stroke-linecap="round"></path>

      <clipPath id="make-me-a-hanzi-clip-19">
      <path d="M 2420.0 475.5 Q 2420.0 397.5 2263.0 273.5 Q 2259.0 272.5 2257.0 269.5 Q 2214.0 235.5 2106.0 174.5 Q 2097.0 171.5 2107.0 167.5 Q 2164.0 161.5 2300.0 252.5 Q 2420.0 358.5 2454.0 394.5 Q 2463.0 410.5 2483.0 422.5 Q 2490.0 425.5 2491.0 435.5 Q 2491.0 444.5 2482.0 456.5 Q 2464.0 480.5 2452.0 481.5 C 2425.0 494.5 2422.0 496.5 2420.0 475.5 Z" fill="lightgray"></path>
      </clipPath>
      <path clip-path="url(#make-me-a-hanzi-clip-19)" d="M 2427.0 470.5 L 2448.0 449.5 L 2449.0 440.5 L 2399.0 371.5 L 2342.0 314.5 L 2263.0 248.5 L 2160.0 189.5 L 2111.0 171.5 " fill="none" id="make-me-a-hanzi-animation-19" stroke-dasharray="606 1212" stroke-linecap="round"></path>

      <clipPath id="make-me-a-hanzi-clip-20">
      <path d="M 2566.0 495.5 Q 2569.0 488.5 2578.0 478.5 Q 2680.0 357.5 2791.0 248.5 Q 2833.0 202.5 3000.0 230.5 Q 3019.0 231.5 3020.0 237.5 Q 3023.0 244.5 3008.0 250.5 Q 2816.0 326.5 2789.0 344.5 Q 2699.0 398.5 2595.0 495.5 Q 2592.0 496.5 2592.0 497.5 C 2569.0 517.5 2549.0 520.5 2566.0 495.5 Z" fill="lightgray"></path>
      </clipPath>
      <path clip-path="url(#make-me-a-hanzi-clip-20)" d="M 2573.0 494.5 L 2728.0 350.5 L 2830.0 274.5 L 2889.0 257.5 L 3013.0 239.5 " fill="none" id="make-me-a-hanzi-animation-20" stroke-dasharray="653 1306" stroke-linecap="round"></path>

      <clipPath id="make-me-a-hanzi-clip-21">
      <path d="M 2397.0 281.5 Q 2422.0 244.5 2401.0 142.5 Q 2374.0 52.5 2312.0 7.5 Q 2299.0 -2.5 2286.0 -13.5 Q 2274.0 -22.5 2286.0 -24.5 Q 2328.0 -24.5 2385.0 27.5 Q 2446.0 85.5 2458.0 175.5 Q 2473.0 248.5 2476.0 254.5 Q 2483.0 270.5 2469.0 278.5 Q 2424.0 306.5 2403.0 299.5 Q 2391.0 295.5 2397.0 281.5 Z" fill="lightgray"></path>
      </clipPath>
      <path clip-path="url(#make-me-a-hanzi-clip-21)" d="M 2406.0 288.5 L 2442.0 255.5 L 2430.0 156.5 L 2418.0 116.5 L 2386.0 56.5 L 2366.0 32.5 L 2292.0 -18.5 " fill="none" id="make-me-a-hanzi-animation-21" stroke-dasharray="507 1014" stroke-linecap="round"></path>

      <clipPath id="make-me-a-hanzi-clip-22">
      <path d="M 2599.0 326.5 Q 2623.0 287.5 2606.0 53.5 Q 2605.0 44.5 2604.0 35.5 Q 2604.0 13.5 2600.0 2.5 Q 2588.0 -49.5 2643.0 -106.5 Q 2644.0 -107.5 2647.0 -109.5 Q 2659.0 -110.5 2664.0 -97.5 Q 2676.0 -64.5 2671.0 -33.5 Q 2661.0 245.5 2668.0 296.5 Q 2669.0 309.5 2663.0 314.5 Q 2638.0 335.5 2619.0 344.5 Q 2606.0 347.5 2597.0 339.5 Q 2591.0 336.5 2599.0 326.5 Z" fill="lightgray"></path>
      </clipPath>
      <path clip-path="url(#make-me-a-hanzi-clip-22)" d="M 2606.0 334.5 L 2617.0 328.5 L 2638.0 297.5 L 2634.0 -16.5 L 2650.0 -100.5 " fill="none" id="make-me-a-hanzi-animation-22" stroke-dasharray="578 1156" stroke-linecap="round"></path>

</g>
</svg>
